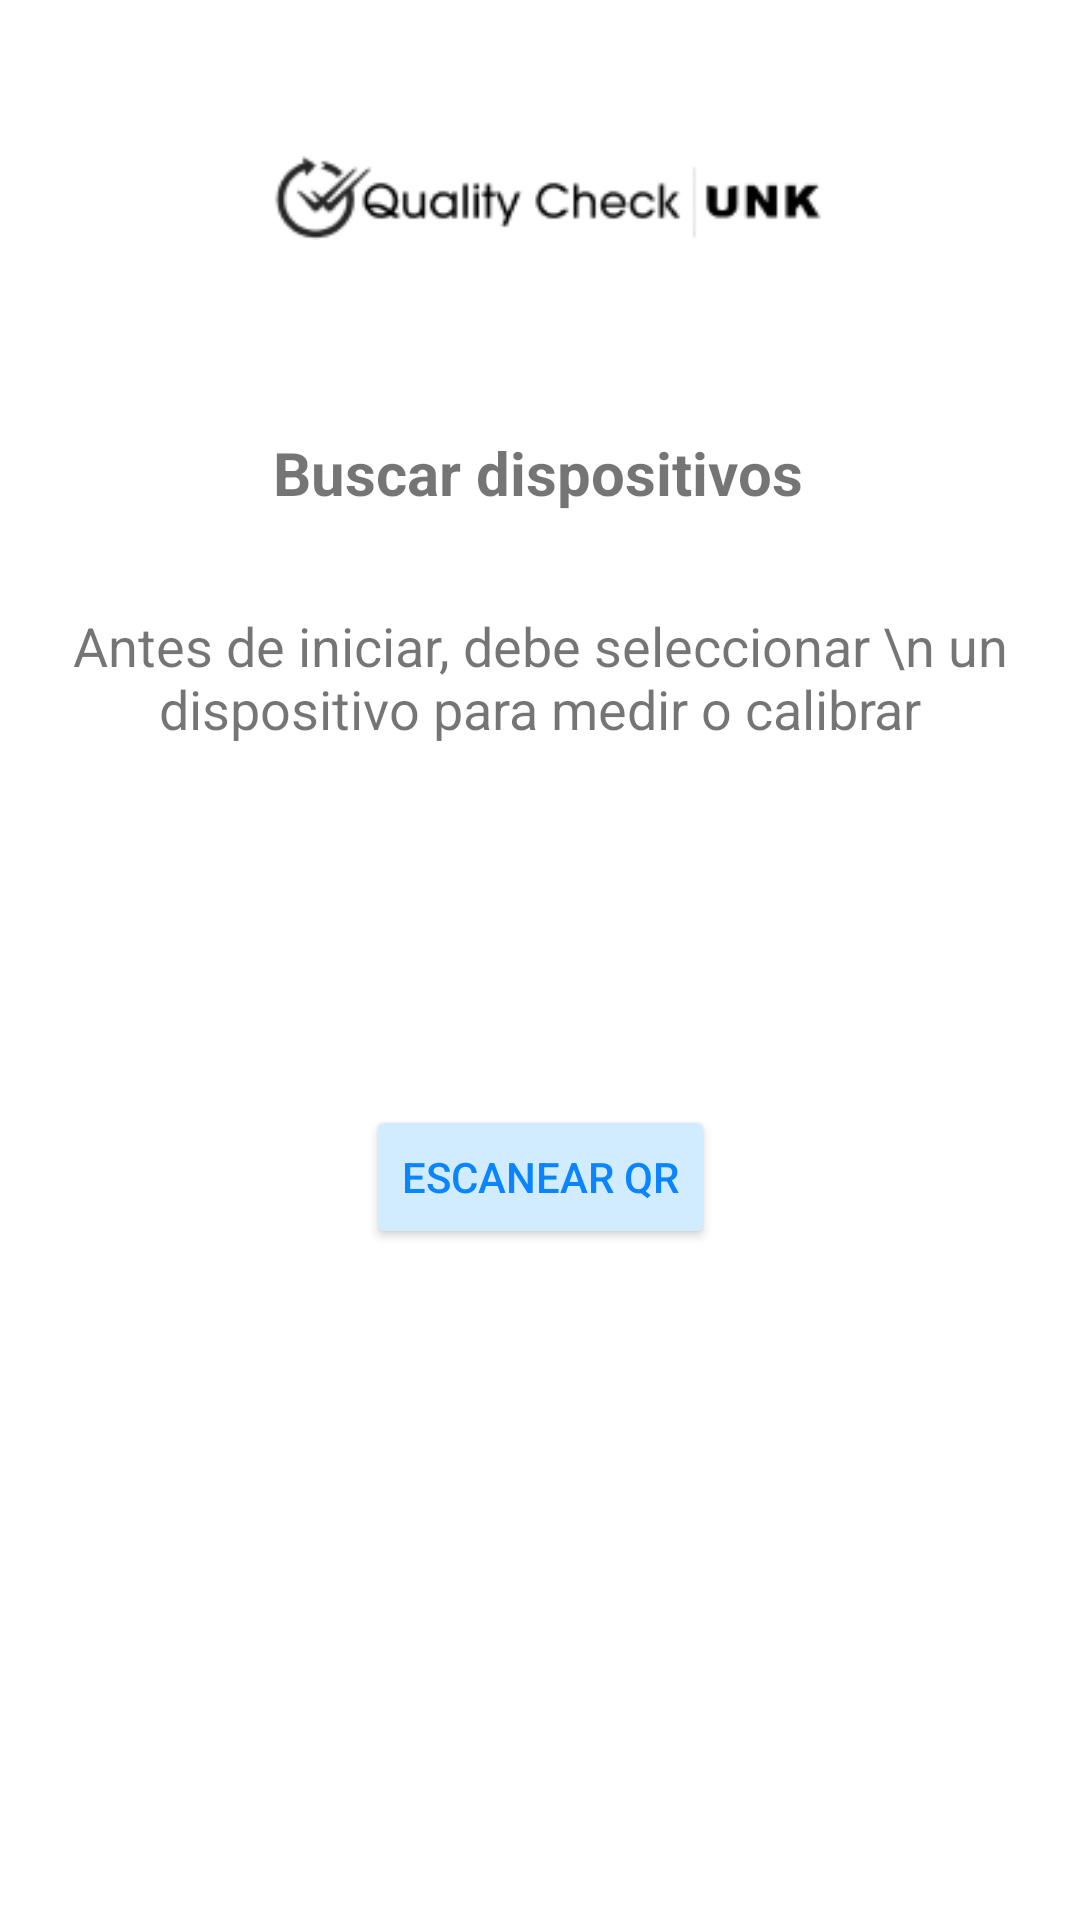

Produce the Android XML layout that renders to this screen, including the resource entries it uses.
<!-- AndroidManifest.xml: application theme Theme.SimpleSense -->
<!-- res/layout/activity_qrscan.xml -->
<?xml version="1.0" encoding="utf-8"?>
<androidx.constraintlayout.widget.ConstraintLayout xmlns:android="http://schemas.android.com/apk/res/android"
    xmlns:app="http://schemas.android.com/apk/res-auto"
    xmlns:tools="http://schemas.android.com/tools"
    android:layout_width="match_parent"
    android:layout_height="match_parent"
    tools:context=".QRScanActivity">

    <ImageView
        android:id="@+id/imageView2"
        android:layout_width="200dp"
        android:layout_height="28dp"
        android:layout_marginTop="52dp"
        app:layout_constraintEnd_toEndOf="parent"
        app:layout_constraintHorizontal_bias="0.516"
        app:layout_constraintStart_toStartOf="parent"
        app:layout_constraintTop_toTopOf="parent"
        app:srcCompat="@drawable/logomobile" />

    <TextView
        android:id="@+id/textView3"
        android:layout_width="wrap_content"
        android:layout_height="wrap_content"
        android:layout_marginTop="64dp"
        android:text="Buscar dispositivos"
        android:textSize="20sp"
        android:textStyle="bold"
        app:layout_constraintEnd_toEndOf="parent"
        app:layout_constraintHorizontal_bias="0.497"
        app:layout_constraintStart_toStartOf="parent"
        app:layout_constraintTop_toBottomOf="@+id/imageView2" />

    <TextView
        android:id="@+id/txtTempPreparation"
        android:layout_width="wrap_content"
        android:layout_height="wrap_content"
        android:layout_marginTop="32dp"
        android:text="Antes de iniciar, debe seleccionar \n un dispositivo para medir o calibrar"

        android:textAlignment="center"
        android:textSize="18sp"
        app:layout_constraintEnd_toEndOf="parent"
        app:layout_constraintStart_toStartOf="parent"
        app:layout_constraintTop_toBottomOf="@+id/textView3" />

    <Button
        android:id="@+id/btnQRScan"
        android:layout_width="wrap_content"
        android:layout_height="wrap_content"
        android:layout_marginTop="120dp"
        android:text="Escanear QR"
        android:textColor="@color/colorPrimary"
        app:backgroundTint="@color/colorBgButtonFocus"
        app:layout_constraintEnd_toEndOf="parent"
        app:layout_constraintStart_toStartOf="parent"
        app:layout_constraintTop_toBottomOf="@+id/txtTempPreparation" />

</androidx.constraintlayout.widget.ConstraintLayout>
<!-- resources referenced by this layout -->
<resources>
  <color name="colorBgButtonFocus">#D1ECFF</color>
  <color name="colorPrimary">#0A84FF</color>
  <!-- drawable logomobile: png bitmap (drawable-v24, 5016 bytes) -->
  <style name="Theme.SimpleSense" parent="Theme.MaterialComponents.DayNight.NoActionBar">
          
          <item name="colorPrimary">@color/purple_500</item>
          <item name="colorPrimaryVariant">@color/purple_700</item>
          <item name="colorOnPrimary">@color/white</item>
          
          <item name="colorSecondary">@color/teal_200</item>
          <item name="colorSecondaryVariant">@color/teal_700</item>
          <item name="colorOnSecondary">@color/black</item>
          
          <item name="android:statusBarColor" tools:targetApi="l">?attr/colorPrimaryVariant</item>
          
      </style>
  <color name="purple_500">#FF6200EE</color>
  <color name="purple_700">#FF3700B3</color>
  <color name="white">#FFFFFFFF</color>
  <color name="teal_200">#FF03DAC5</color>
  <color name="teal_700">#FF018786</color>
  <color name="black">#FF000000</color>
</resources>
